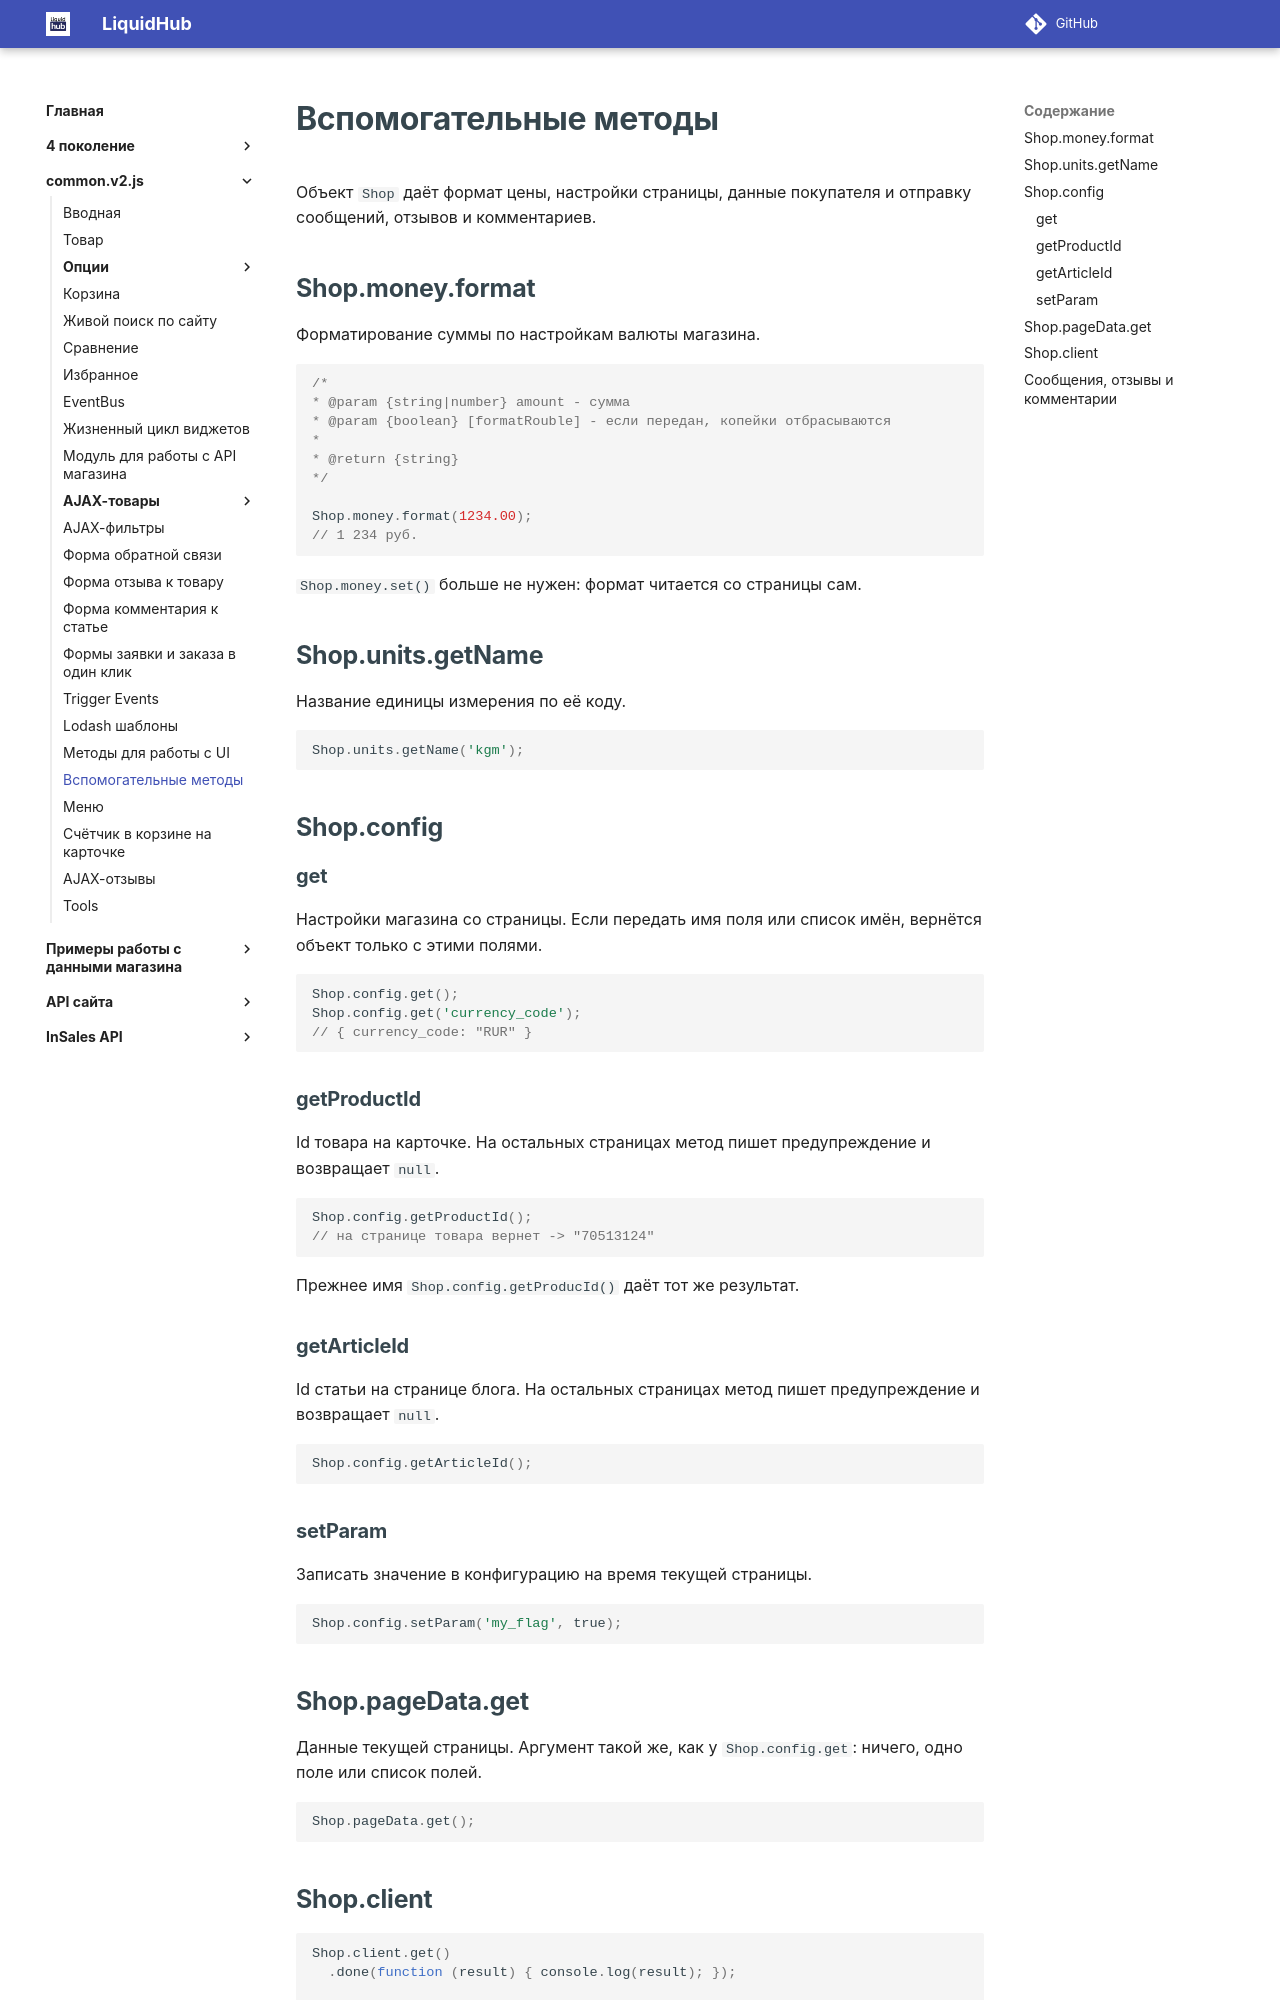

repository: insales/insales-docs-source · page: common.v2.js/14Shop/index.html · generator: mkdocs

---
seo_title: "Объект Shop — методы common.v2.js InSales"
description: "Вспомогательные методы Shop в common.v2.js: форматирование цены, настройки страницы, данные покупателя и отправка сообщений и отзывов."
---

# Вспомогательные методы

Объект `Shop` даёт формат цены, настройки страницы, данные покупателя и отправку сообщений, отзывов и комментариев.

## Shop.money.format

Форматирование суммы по настройкам валюты магазина.

```js
/*
* @param {string|number} amount - сумма
* @param {boolean} [formatRouble] - если передан, копейки отбрасываются
*
* @return {string}
*/

Shop.money.format(1234.00);
// 1 234 руб.
```

`Shop.money.set()` больше не нужен: формат читается со страницы сам.

## Shop.units.getName

Название единицы измерения по её коду.

```js
Shop.units.getName('kgm');
```

## Shop.config

### get

Настройки магазина со страницы. Если передать имя поля или список имён, вернётся объект только с этими полями.

```js
Shop.config.get();
Shop.config.get('currency_code');
// { currency_code: "RUR" }
```

### getProductId

Id товара на карточке. На остальных страницах метод пишет предупреждение и возвращает `null`.

```js
Shop.config.getProductId();
// на странице товара вернет -> "70513124"
```

Прежнее имя `Shop.config.getProducId()` даёт тот же результат.

### getArticleId

Id статьи на странице блога. На остальных страницах метод пишет предупреждение и возвращает `null`.

```js
Shop.config.getArticleId();
```

### setParam

Записать значение в конфигурацию на время текущей страницы.

```js
Shop.config.setParam('my_flag', true);
```

## Shop.pageData.get

Данные текущей страницы. Аргумент такой же, как у `Shop.config.get`: ничего, одно поле или список полей.

```js
Shop.pageData.get();
```
